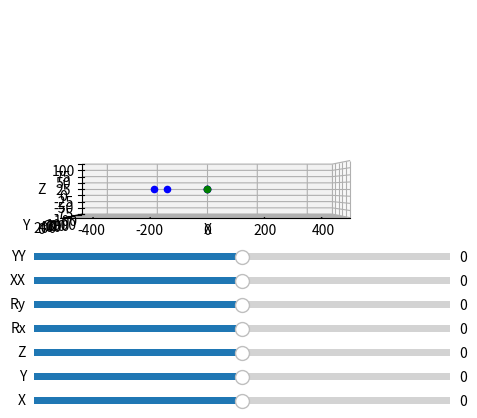

Reproduce this figure in Python.

import numpy as np
import matplotlib.pyplot as plt
from matplotlib.widgets import Slider, Button
from mpl_toolkits import mplot3d
from mpl_toolkits.mplot3d import Axes3D


# Plot the workspace
fig = plt.figure()
ax = plt.axes(projection='3d')
ax.view_init(elev=0,azim=-90)
ax.set_xlim3d(-500,500)
ax.set_ylim3d(0,1000)
ax.set_zlim3d(-100,100)
ax.set_xlabel('X')
ax.set_ylabel('Y')
ax.set_zlabel('Z')
ax.set_box_aspect([1, 1, 0.2])

# Add sliders
ax_x = plt.axes([0.25, 0.05, 0.65, 0.03])
ax_y = plt.axes([0.25, 0.1, 0.65, 0.03])
ax_z = plt.axes([0.25, 0.15, 0.65, 0.03])
ax_rx = plt.axes([0.25, 0.2, 0.65, 0.03])
ax_ry = plt.axes([0.25, 0.25, 0.65, 0.03])
ax_xx = plt.axes([0.25, 0.3, 0.65, 0.03])
ax_yy = plt.axes([0.25, 0.35, 0.65, 0.03])

slider_x = Slider(ax_x, 'X', -125, 125, valinit=0, valstep=1)
slider_y = Slider(ax_y, 'Y', -200, 200, valinit=0, valstep=1)
slider_z = Slider(ax_z, 'Z', -50, 50, valinit=0, valstep=1)
slider_rx = Slider(ax_rx, 'Rx', -45, 45, valinit=0, valstep=1)
slider_ry = Slider(ax_ry, 'Ry', -45, 45, valinit=0, valstep=1)
slider_xx = Slider(ax_xx, 'XX', -125, 125, valinit=0, valstep=1)
slider_yy = Slider(ax_yy, 'YY', -200, 200, valinit=0, valstep=1)

# Initialise the dots
dot0 = ax.scatter([0], [0], [0], color='g')
dot1 = ax.scatter([0], [0], [0], color='b')
dot2 = ax.scatter([0], [0], [0], color='b')
dot3 = ax.scatter([0], [0], [0], color='b', marker='*')
dot4 = ax.scatter([0], [0], [0], color='b')
dot5 = ax.scatter([0], [0], [0], color='b')
dot6 = ax.scatter([0], [0], [0], color='r')

# Initialise the surface
X = np.arange(0, 1, 0.1)
Y = np.arange(0, 1, 0.1)
X, Y = np.meshgrid(X, Y)
Z = np.zeros_like(X)
surf = ax.plot_surface(X, Y, Z, alpha=0, visible=False)

# Define the relative stage geometries
p = np.array([[0,50,0],
              [0,50,0],
              [0,50,0],
              [-200,300,0],
              [50,0,0],
              [150,0,0]])

# Define the update function
def update(X=0,Y=0,Z=0,Rx=0,Ry=0,XX=0,YY=0):

    # Get values from sliders
    X = slider_x.val
    Y = slider_y.val
    Z = slider_z.val
    Rx = slider_rx.val
    Ry = slider_ry.val
    XX = slider_xx.val
    YY = slider_yy.val

    # Convert the stage rotations to radians
    Rx = np.deg2rad(Rx)
    Ry = np.deg2rad(Ry)

    # Define transformation matrices

    T01 = np.array([[1,0,0,p[0][0]+X],
                    [0,1,0,p[0][1]],
                    [0,0,1,p[0][2]],
                    [0,0,0,1]])

    T12 = np.array([[1,0,0,p[1][0]],
                    [0,1,0,p[1][1]],
                    [0,0,1,p[1][2]+Z],
                    [0,0,0,1]])

    T23 = np.array([[np.cos(Ry),0,np.sin(Ry),p[2][0]],
                    [0,1,0,p[2][1]],                                
                    [-np.sin(Ry),0,np.cos(Ry),p[2][2]],
                    [0,0,0,1]])

    T34 = np.array([[1,0,0,p[3][0]],
                    [0,1,0,p[3][1]+Y],
                    [0,0,1,p[3][2]],
                    [0,0,0,1]])

    T45 = np.array([[1,0,0,p[4][0]],
                    [0,np.cos(Rx),-np.sin(Rx),p[4][1]],
                    [0,np.sin(Rx),np.cos(Rx),p[4][2]],
                    [0,0,0,1]])

    # Define target centroid
    T56 = np.array([[1,0,0,p[5][0]+XX],
                    [0,1,0,p[5][1]+YY],
                    [0,0,1,p[5][2]],
                    [0,0,0,1]])

    # Calculate the transformation matrices
    T02 = np.dot(T01,T12)
    T03 = np.dot(T02,T23)
    T04 = np.dot(T03,T34)
    T05 = np.dot(T04,T45)
    T06 = np.dot(T05,T56)

    # Define target plane
    density = 2
    Tx = np.linspace(-125,125,density)
    Ty = np.linspace(-125,125,density)
    TS = np.zeros((density,density,3))

    for i in range(0,density):
        for j in range(0,density):
            T6T = np.array([[1,0,0,Tx[i]],
                            [0,1,0,Ty[j]],
                            [0,0,1,0],
                            [0,0,0,1]])
            T0T = np.dot(T06,T6T)
            for k in range(0,3):
                TS[i][j][k] = T0T[k][3]


    # Print the position of dots in integer values
    print('X: ', int(T01[0][3]), 'Y: ', int(T01[1][3]), 'Z: ', int(T01[2][3]))
    print('X: ', int(T02[0][3]), 'Y: ', int(T02[1][3]), 'Z: ', int(T02[2][3]))
    print('X: ', int(T03[0][3]), 'Y: ', int(T03[1][3]), 'Z: ', int(T03[2][3]))
    print('X: ', int(T04[0][3]), 'Y: ', int(T04[1][3]), 'Z: ', int(T04[2][3]))
    print('X: ', int(T05[0][3]), 'Y: ', int(T05[1][3]), 'Z: ', int(T05[2][3]))
    print('X: ', int(T06[0][3]), 'Y: ', int(T06[1][3]), 'Z: ', int(T06[2][3]))
    print('\n')

    # Set the position of dots
    dot1._offsets3d = ([T01[0][3]],[T01[1][3]],[T01[2][3]])
    dot2._offsets3d = ([T02[0][3]],[T02[1][3]],[T02[2][3]])
    dot3._offsets3d = ([T03[0][3]],[T03[1][3]],[T03[2][3]])
    dot4._offsets3d = ([T04[0][3]],[T04[1][3]],[T04[2][3]])
    dot5._offsets3d = ([T05[0][3]],[T05[1][3]],[T05[2][3]])
    dot6._offsets3d = ([T06[0][3]],[T06[1][3]],[T06[2][3]])

    # Plot the target plane
    global surf
    surf.remove()
    surf = ax.plot_surface(TS[:,:,0], TS[:,:,1], TS[:,:,2], color='b', alpha=0.2)
    
    fig.canvas.draw_idle()

    return


# Call the update function when sliders are changed
update() # Initialise the plot
slider_x.on_changed(update)
slider_y.on_changed(update)
slider_z.on_changed(update)
slider_rx.on_changed(update)
slider_ry.on_changed(update)
slider_xx.on_changed(update)
slider_yy.on_changed(update)

plt.show()


